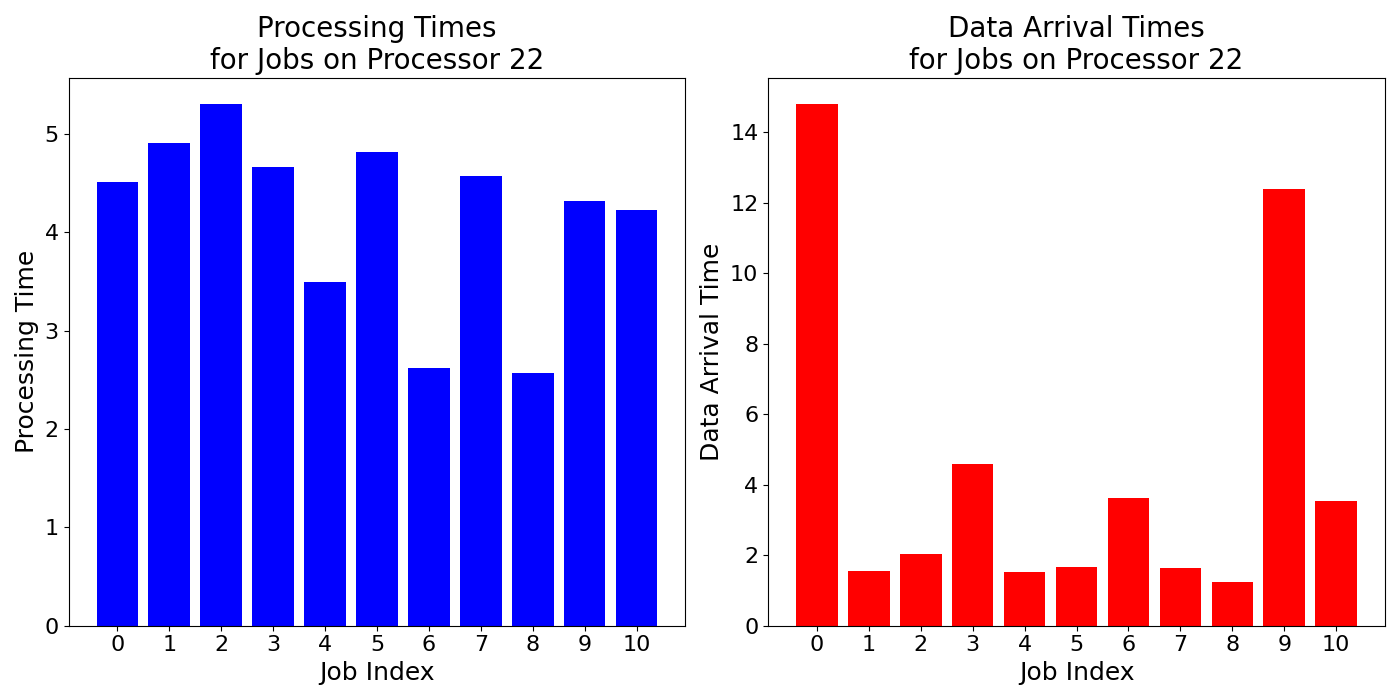

The data file committed next to this chart (first rows):
job_times, data_arrival_times
4.51, 14.81
4.91, 1.557
5.307, 2.04
4.66, 4.601
3.5, 1.532
4.817, 1.659
2.62, 3.631
4.573, 1.625
2.567, 1.241
4.323, 12.39
4.23, 3.539
